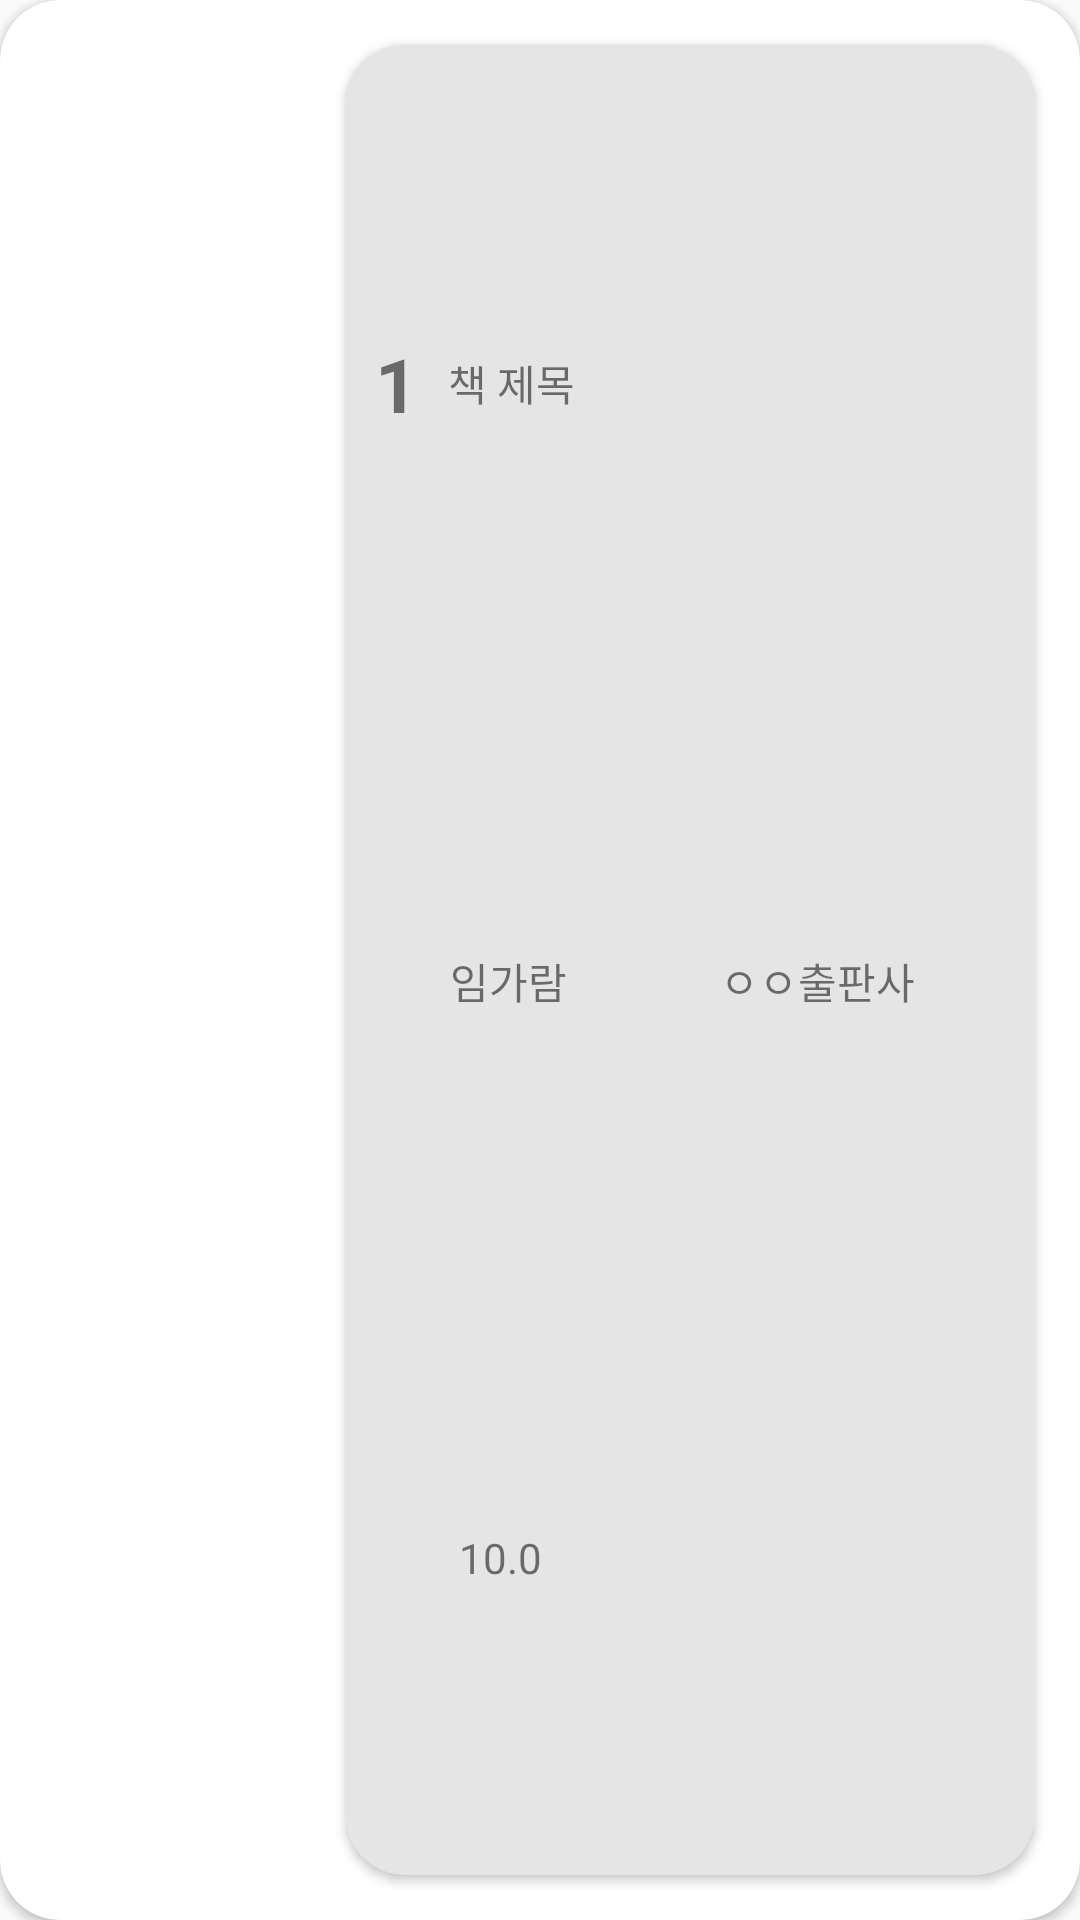

The Android layout XML behind this screen, and the referenced resources:
<!-- AndroidManifest.xml: application theme Theme.AppDevelopProject -->
<!-- res/layout/best_seller_item.xml -->
<?xml version="1.0" encoding="utf-8"?>
<androidx.cardview.widget.CardView xmlns:android="http://schemas.android.com/apk/res/android"
    android:layout_width="match_parent"
    android:layout_height="wrap_content"
    xmlns:app="http://schemas.android.com/apk/res-auto"
    android:layout_margin="10dp"
    app:cardCornerRadius="20dp">

    <LinearLayout
        android:layout_width="match_parent"
        android:layout_height="match_parent"
        android:layout_margin="10dp"
        android:orientation="horizontal">

        <ImageView
            android:id="@+id/book_main_sign"
            android:layout_width="90dp"
            android:layout_height="135dp"
            android:background="@color/white"
            android:src="@drawable/ic_baseline_insert_photo_24" />
        <TextView
            android:layout_width="10dp"
            android:layout_height="match_parent"/>

        <androidx.cardview.widget.CardView
            android:layout_width="match_parent"
            android:layout_height="match_parent"
            app:cardBackgroundColor="#e5e5e5"
            app:cardCornerRadius="20dp"
            android:layout_margin="5dp">

            <LinearLayout
                android:layout_width="match_parent"
                android:layout_height="match_parent"
                android:orientation="vertical"
                android:background="@color/white"
                android:layout_margin="10dp">

                <LinearLayout
                    android:layout_width="match_parent"
                    android:layout_height="wrap_content"
                    android:orientation="horizontal"
                    android:background="#e5e5e5"
                    android:layout_weight="1">

                    <TextView
                        android:id="@+id/book_ranking_text"
                        android:layout_width="wrap_content"
                        android:layout_height="wrap_content"
                        android:text="1"
                        android:layout_gravity="center"
                        android:textSize="25sp"
                        android:textStyle="bold"/>

                    <TextView
                        android:id="@+id/book_title_text"
                        android:layout_width="wrap_content"
                        android:layout_height="wrap_content"
                        android:text="책 제목"
                        android:maxLines="1"
                        android:ellipsize="end"
                        android:layout_marginStart="10dp"
                        android:layout_gravity="center"/>

                </LinearLayout>

                <LinearLayout
                    android:layout_width="match_parent"
                    android:layout_height="wrap_content"
                    android:orientation="horizontal"
                    android:background="#e5e5e5"
                    android:layout_weight="1">

                    <TextView
                        android:id="@+id/book_author_text"
                        android:text="임가람"
                        android:layout_width="70dp"
                        android:layout_height="wrap_content"
                        android:maxLines="1"
                        android:ellipsize="end"
                        android:layout_gravity="center"
                        android:layout_marginStart="25dp"/>

                    <TextView
                        android:id="@+id/book_publisher_text"
                        android:layout_width="wrap_content"
                        android:layout_height="wrap_content"
                        android:layout_gravity="center"
                        android:maxLines="1"
                        android:ellipsize="end"
                        android:text="ㅇㅇ출판사"
                        android:layout_marginStart="20dp"/>

                </LinearLayout>

                <LinearLayout
                    android:layout_width="match_parent"
                    android:layout_height="wrap_content"
                    android:orientation="horizontal"
                    android:background="#e5e5e5"
                    android:layout_weight="1">

                    <ImageView
                        android:layout_width="wrap_content"
                        android:layout_height="wrap_content"
                        android:src="@drawable/ic_baseline_star_rate_24"
                        android:layout_gravity="center"
                        android:layout_marginStart="25dp"/>

                    <TextView
                        android:id="@+id/book_review_rank_text"
                        android:layout_width="wrap_content"
                        android:layout_height="wrap_content"
                        android:layout_gravity="center"
                        android:text="10.0"
                        android:layout_marginStart="3sp"/>

                </LinearLayout>

            </LinearLayout>

        </androidx.cardview.widget.CardView>

    </LinearLayout>

</androidx.cardview.widget.CardView>
<!-- resources referenced by this layout -->
<resources>
  <style name="Theme.AppDevelopProject" parent="Theme.MaterialComponents.DayNight.NoActionBar.Bridge">
          
          <item name="colorPrimary">@color/purple_500</item>
          <item name="colorPrimaryVariant">@color/purple_700</item>
          <item name="colorOnPrimary">@color/white</item>
          
          <item name="colorSecondary">@color/teal_200</item>
          <item name="colorSecondaryVariant">@color/teal_700</item>
          <item name="colorOnSecondary">@color/black</item>
          
          <item name="android:statusBarColor">#C5C500</item>
          
      </style>
  <!-- not gathered from this repository: default colours our renderer supplied (Android Studio template values) -->
  <color name="purple_500">#FF6200EE</color>
  <color name="purple_700">#FF3700B3</color>
  <color name="teal_200">#FF03DAC5</color>
  <color name="teal_700">#FF018786</color>
  <color name="black">#FF000000</color>
  <color name="white">#FFFFFFFF</color>
</resources>
